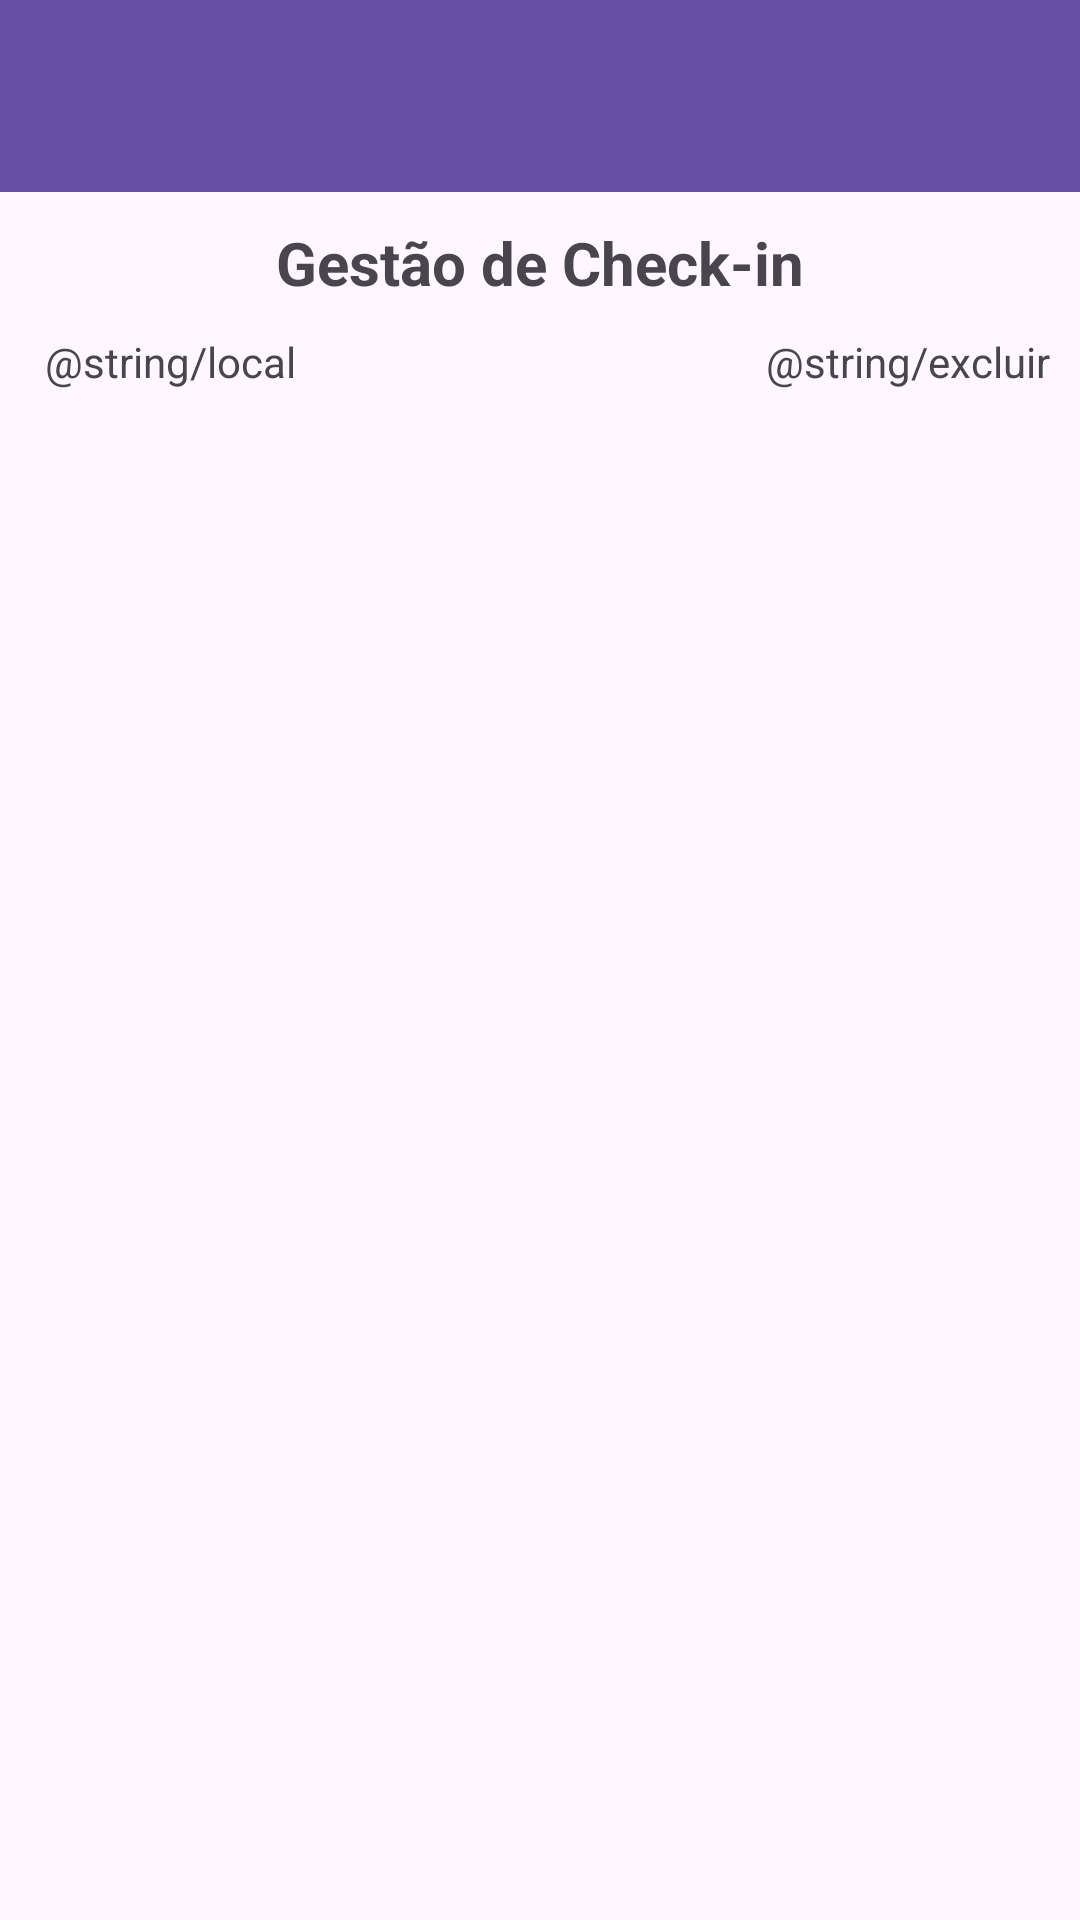

Here is an Android app screen rendered from its layout file. Give the layout XML and the strings, colors and styles it references.
<!-- AndroidManifest.xml: application theme Theme.Pratica5 -->
<!-- res/layout/activity_gestao.xml -->
<?xml version="1.0" encoding="utf-8"?>
<RelativeLayout xmlns:android="http://schemas.android.com/apk/res/android"
    xmlns:app="http://schemas.android.com/apk/res-auto"
    xmlns:tools="http://schemas.android.com/tools"
    android:id="@+id/main"
    android:layout_width="match_parent"
    android:layout_height="match_parent"
    tools:context=".Gestao">

    <androidx.appcompat.widget.Toolbar
        android:id="@+id/toolbarGestao"
        android:layout_width="match_parent"
        android:layout_height="?attr/actionBarSize"
        android:background="?attr/colorPrimary" />

    <TextView
        android:id="@+id/gestao"
        android:layout_width="match_parent"
        android:layout_height="wrap_content"
        android:layout_below="@id/toolbarGestao"
        android:text="@string/gestaoDeCheckIn"
        android:textSize="20sp"
        android:textStyle="bold"
        android:layout_margin="10sp"
        android:gravity="center_horizontal"/>

    <LinearLayout
        android:id="@+id/linearLayout"
        android:layout_width="match_parent"
        android:layout_height="wrap_content"
        android:layout_below="@id/gestao"
        android:layout_marginHorizontal="10sp">

        <TextView
            android:layout_width="0dp"
            android:layout_height="wrap_content"
            android:text="@string/local"
            android:layout_weight="1"
            android:layout_marginLeft="5sp"/>

        <TextView
            android:layout_width="wrap_content"
            android:layout_height="wrap_content"
            android:text="@string/excluir" />
    </LinearLayout>

    <ScrollView
        android:layout_width="match_parent"
        android:layout_height="match_parent"
        android:layout_below="@id/linearLayout">

        <LinearLayout
            android:layout_width="match_parent"
            android:layout_height="wrap_content"
            android:orientation="horizontal">

            <LinearLayout
                android:id="@+id/layoutConteudoGestao"
                android:layout_width="0dp"
                android:layout_height="wrap_content"
                android:orientation="vertical"
                android:layout_weight="1">
            </LinearLayout>

            <LinearLayout
                android:id="@+id/layoutDeletarGestao"
                android:layout_width="wrap_content"
                android:layout_height="wrap_content"
                android:orientation="vertical"
                android:layout_marginEnd="0dp">
            </LinearLayout>
        </LinearLayout>
    </ScrollView>
</RelativeLayout>
<!-- resources referenced by this layout -->
<resources>
  <string name="gestaoDeCheckIn">Gestão de Check-in</string>
  <style name="Theme.Pratica5" parent="Base.Theme.Pratica5" />
  <style name="Base.Theme.Pratica5" parent="Theme.Material3.DayNight.NoActionBar">
          
          
      </style>
</resources>
